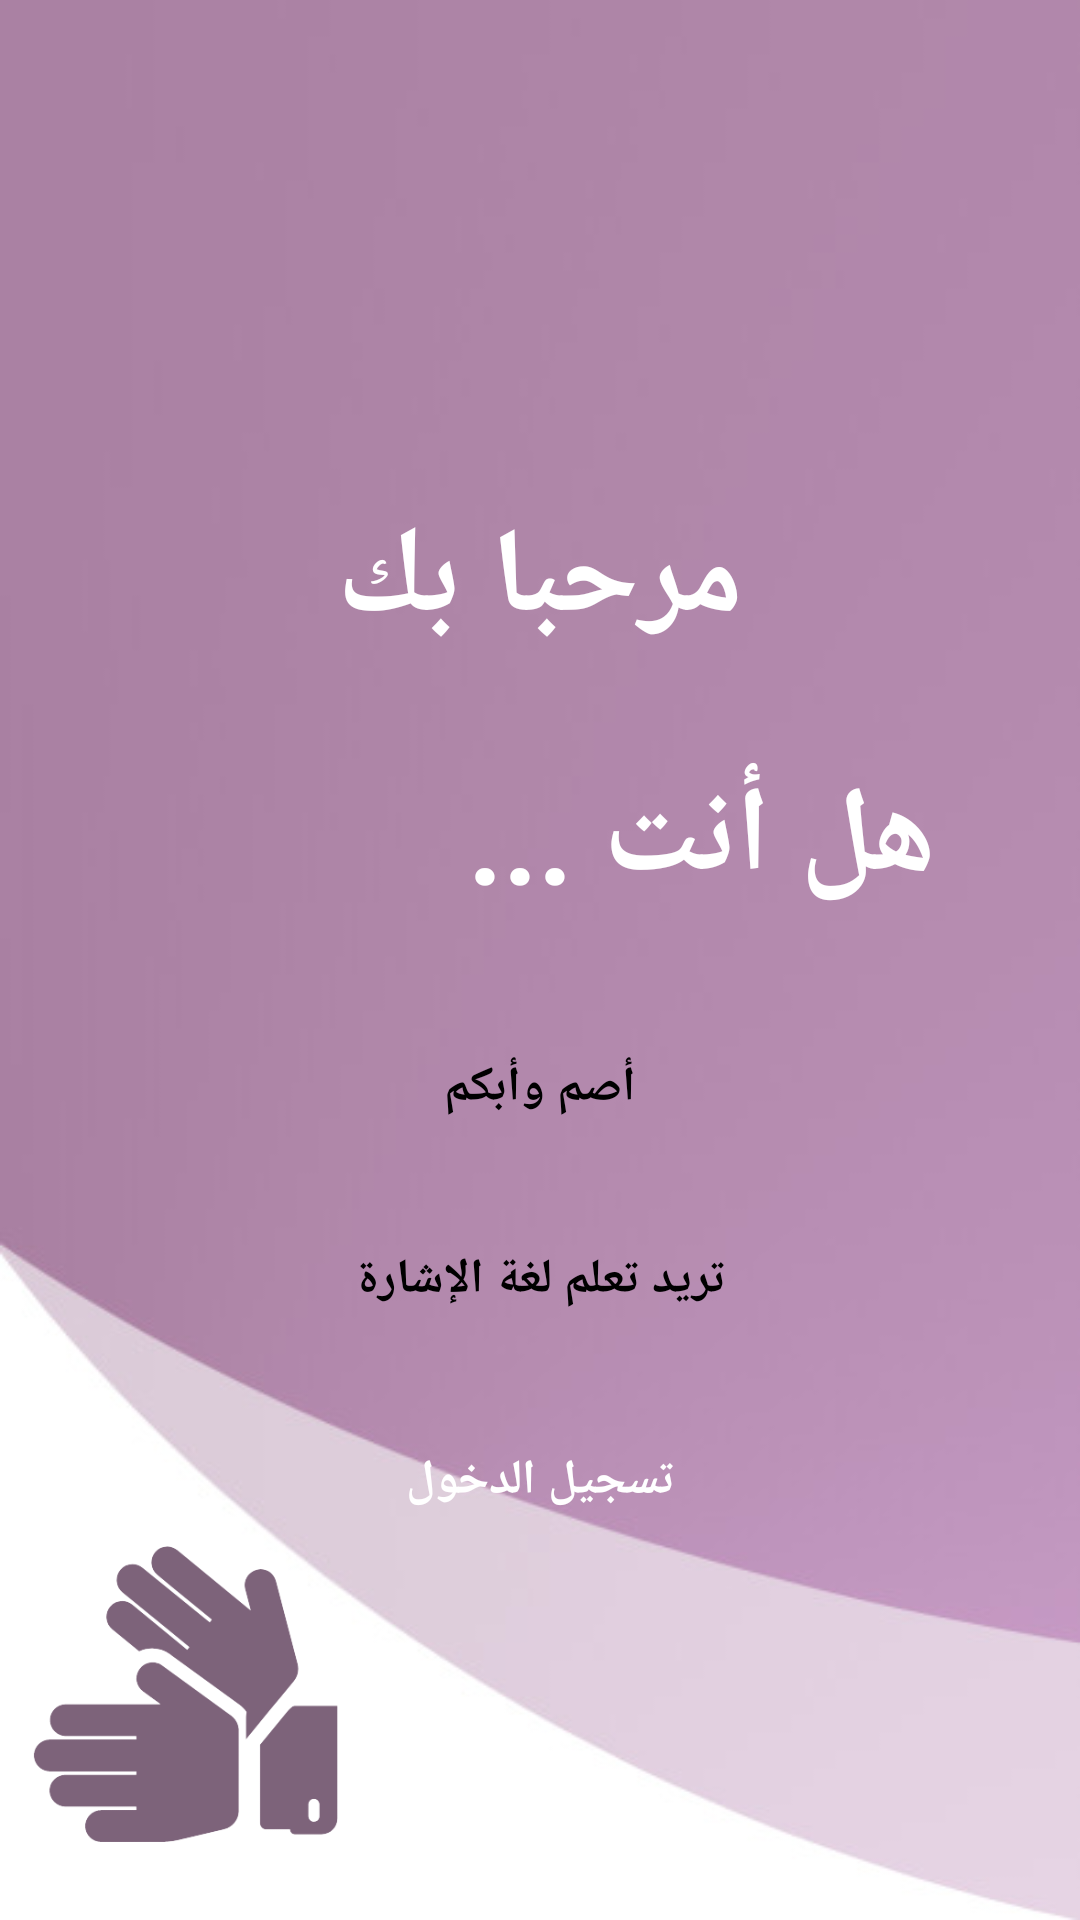

Write the Android layout XML for this screen, with the resource values it uses.
<!-- AndroidManifest.xml: application theme Theme.ForYou -->
<!-- res/layout/who_are_you_page.xml -->
<?xml version="1.0" encoding="utf-8"?>
<androidx.constraintlayout.widget.ConstraintLayout xmlns:android="http://schemas.android.com/apk/res/android"
    xmlns:app="http://schemas.android.com/apk/res-auto"
    xmlns:tools="http://schemas.android.com/tools"
    android:layout_width="match_parent"
    android:layout_height="match_parent"
    android:background="@drawable/background_primary"
    tools:context=".Login_Page"
    style="@style/EDitPage">


    <ImageView
        android:id="@+id/iconWhoAreYou"
        android:layout_width="wrap_content"
        android:layout_height="150dp"

        app:layout_constraintEnd_toEndOf="parent"
        app:layout_constraintStart_toStartOf="parent"
        app:layout_constraintTop_toTopOf="parent"
        app:srcCompat="@drawable/ic_person" />


    <TextView
        android:id="@+id/welcomeText"
        android:text="مرحبا بك"
        android:layout_width="0dp"
        android:layout_height="wrap_content"
        android:gravity="center"
        android:textStyle="bold"
        android:textSize="40dp"
        android:textColor="@color/white"
        android:layout_marginStart="32dp"
        android:layout_marginEnd="32dp"
        android:layout_marginTop="0dp"
        android:padding="16dp"
        app:layout_constraintEnd_toEndOf="parent"
        app:layout_constraintStart_toStartOf="parent"
        app:layout_constraintTop_toBottomOf="@+id/iconWhoAreYou" />

    <TextView
        android:id="@+id/whoAreYouText"
        android:layout_width="0dp"
        android:layout_height="wrap_content"
        android:gravity="right"
        android:textStyle="bold"
        android:textSize="40dp"
        android:textColor="@color/white"
        android:layout_marginStart="32dp"
        android:layout_marginEnd="32dp"
        android:layout_marginTop="0dp"
        android:text="هل أنت ..."
        android:padding="16dp"
        app:layout_constraintEnd_toEndOf="parent"
        app:layout_constraintStart_toStartOf="parent"
        app:layout_constraintTop_toBottomOf="@+id/welcomeText" />

    <Button
        android:id="@+id/deafMute"
        android:layout_width="0dp"
        android:layout_height="wrap_content"
        android:layout_marginStart="32dp"
        android:layout_marginTop="16dp"
        android:layout_marginEnd="32dp"
        android:background="@drawable/round_bg"
        android:text="أصم وأبكم"
        android:textColor="@color/black"
        android:textSize="16sp"
        android:textStyle="bold"
        app:layout_constraintEnd_toEndOf="parent"
        app:layout_constraintHorizontal_bias="0.0"
        app:layout_constraintStart_toStartOf="parent"
        app:layout_constraintTop_toBottomOf="@+id/whoAreYouText" />

    <Button
        android:id="@+id/signLanguageLearner"
        android:layout_width="0dp"
        android:layout_height="wrap_content"
        android:layout_marginStart="32dp"
        android:layout_marginTop="16dp"
        android:layout_marginEnd="32dp"
        android:background="@drawable/round_bg"
        android:text="تريد تعلم لغة الإشارة"
        android:textColor="@color/black"
        android:textSize="16sp"
        android:textStyle="bold"
        app:layout_constraintEnd_toEndOf="parent"
        app:layout_constraintStart_toStartOf="parent"
        app:layout_constraintTop_toBottomOf="@+id/deafMute" />

    <TextView
        android:id="@+id/loginText"
        android:layout_width="wrap_content"
        android:layout_height="wrap_content"
        android:layout_marginStart="32dp"
        android:layout_marginTop="32dp"
        android:layout_marginEnd="32dp"
        android:text="تسجيل الدخول"
        android:textColor="@color/white"
        android:textSize="16sp"
        android:textStyle="bold"
        app:layout_constraintEnd_toEndOf="parent"
        app:layout_constraintStart_toStartOf="parent"
        app:layout_constraintTop_toBottomOf="@+id/signLanguageLearner" />


    <ImageView
        android:id="@+id/homeWhoAreYou"
        android:layout_width="120dp"
        android:layout_height="150dp"
        android:layout_marginEnd="90dp"
        app:layout_constraintBottom_toBottomOf="parent"
        app:layout_constraintLeft_toLeftOf="parent"
        app:srcCompat="@drawable/logo_back" />
</androidx.constraintlayout.widget.ConstraintLayout>
<!-- resources referenced by this layout -->
<resources>
  <color name="black">#FF000000</color>
  <color name="white">#FFFFFFFF</color>
  <!-- drawable background_primary: jpeg bitmap (drawable, 15644 bytes) -->
  <!-- drawable logo_back: png bitmap (drawable, 19893 bytes) -->
  <style name="EDitPage" parent="Theme.AppCompat.Light.NoActionBar">
  <item name="colorPrimary">@color/purple</item>
  <item name="colorPrimaryVariant">@color/purple</item>
  <item name="android:textColor">@color/black</item>
  
  
  
  </style>
  <style name="Theme.ForYou" parent="Theme.AppCompat.Light.DarkActionBar">
          
          <item name="colorPrimary">@color/purple_dark</item>
          <item name="colorPrimaryVariant">@color/purple_dark</item>
          <item name="colorOnPrimary">@color/white</item>
          
          <item name="colorSecondary">@color/teal_200</item>
          <item name="colorSecondaryVariant">@color/teal_700</item>
          <item name="colorOnSecondary">@color/black</item>
          
          <item name="android:statusBarColor" tools:targetApi="l">?attr/colorPrimaryVariant</item>
          
          <item name="android:itemTextAppearance">@style/ChangeTextColor</item>
          <item name="android:itemBackground">#DDCCDA</item>
  
  
  
  
  
  
  
  
  
  
  
  
  
  
  
  
  
  
  
  
  
      </style>
  <color name="purple">#DDCCDA</color>
  <color name="purple_dark">#BC91B8</color>
  <color name="teal_200">#FF03DAC5</color>
  <color name="teal_700">#FF018786</color>
  <style name="ChangeTextColor" parent="@android:style/TextAppearance.Widget.IconMenu.Item">
  
  
  <item name="android:textColor">#FF000000</item>
  <item name="android:textSize">20dp</item>
  <item name="android:textStyle">bold</item>
  
  
  
  </style>
</resources>
